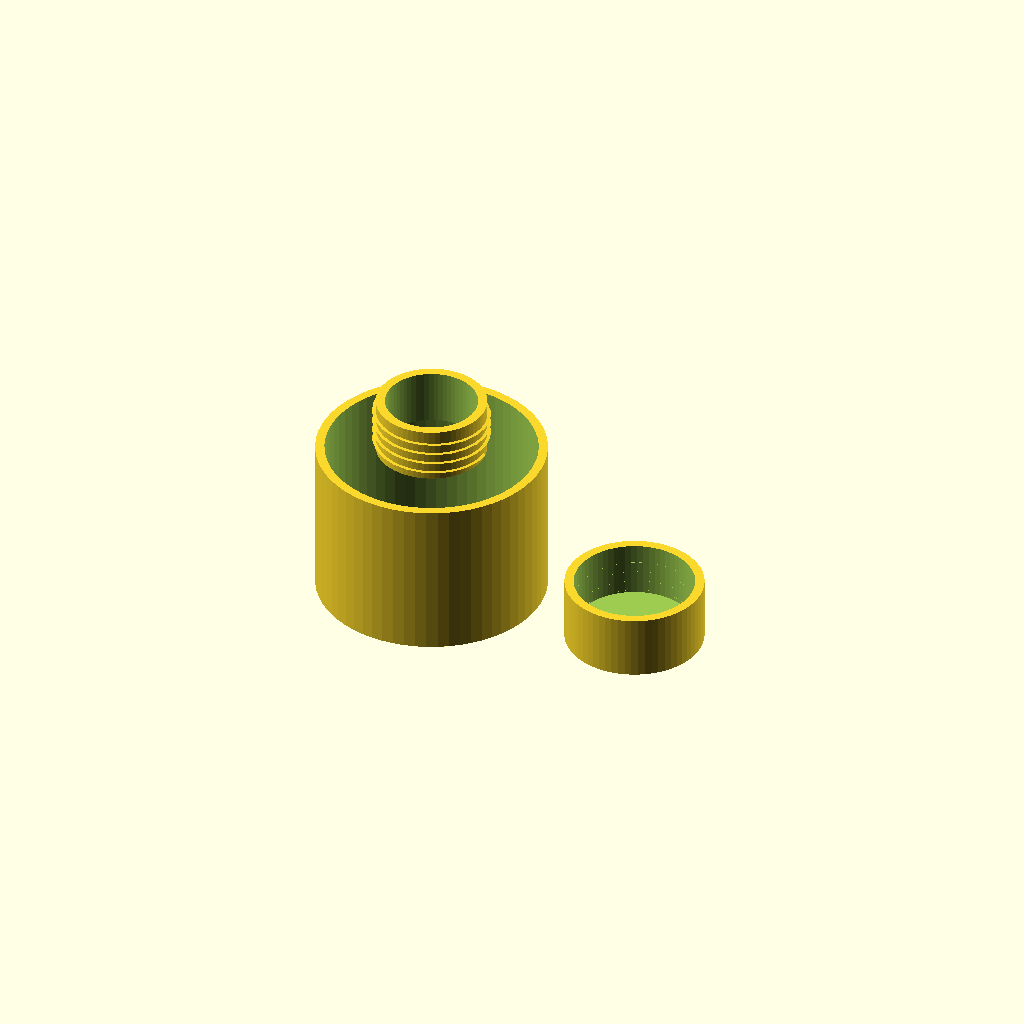
Cell 1 — every parameter at its default value.
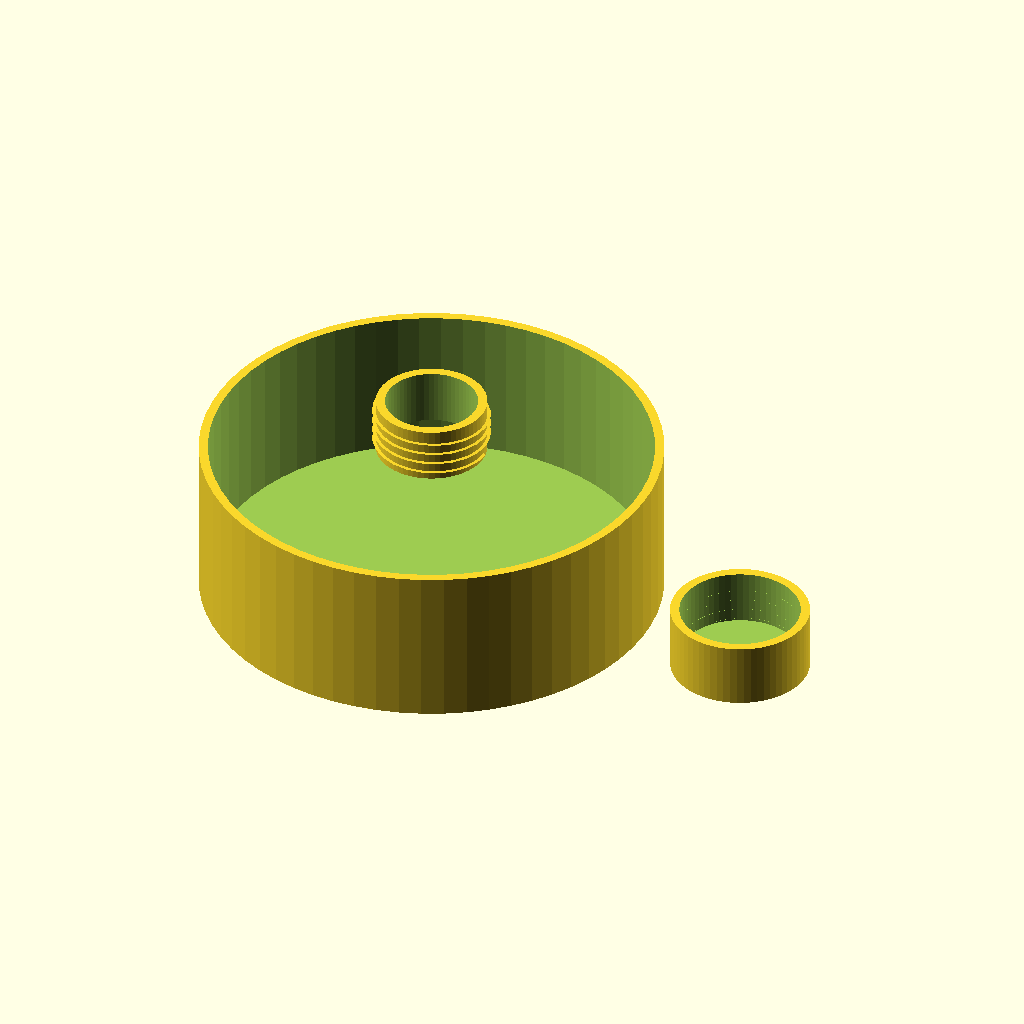
Cell 2 — body_radius set to 50, the other parameters unchanged.
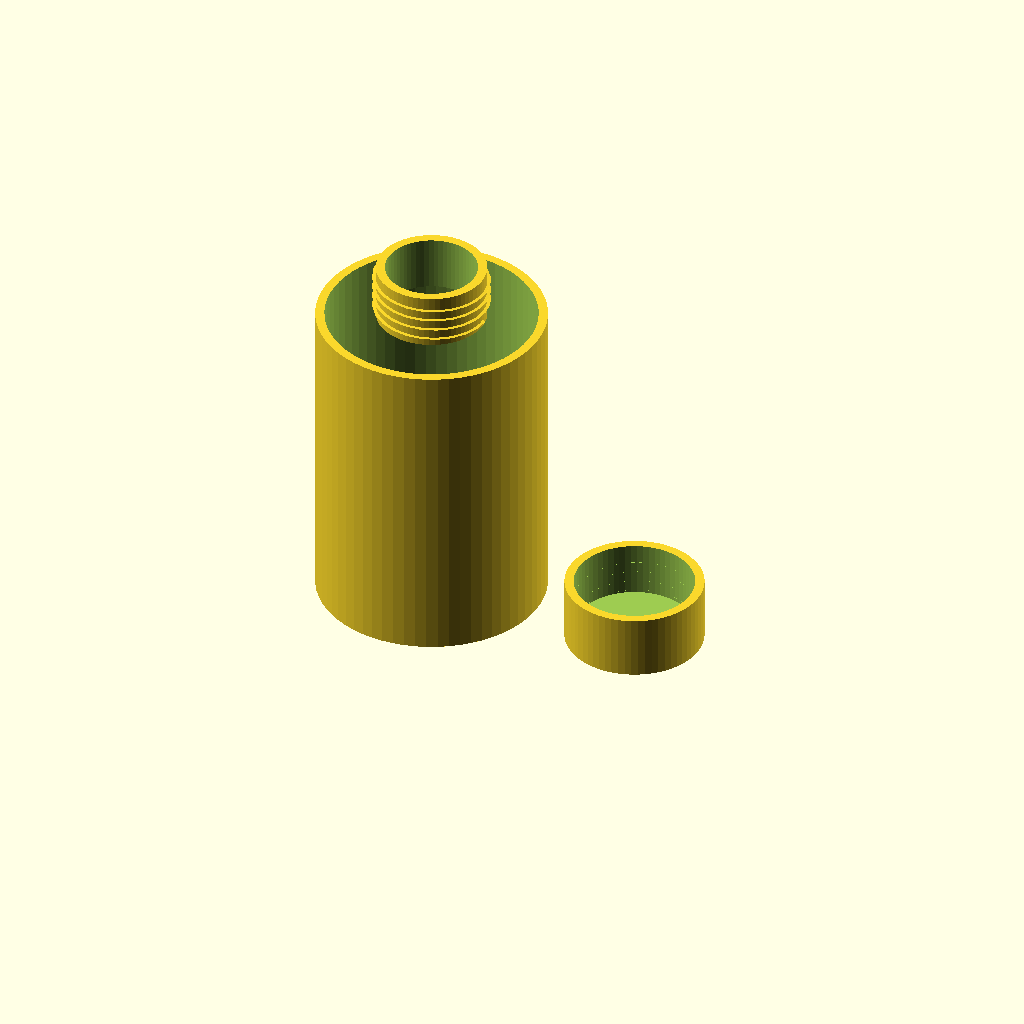
Cell 3: the same model with body_height = 70.
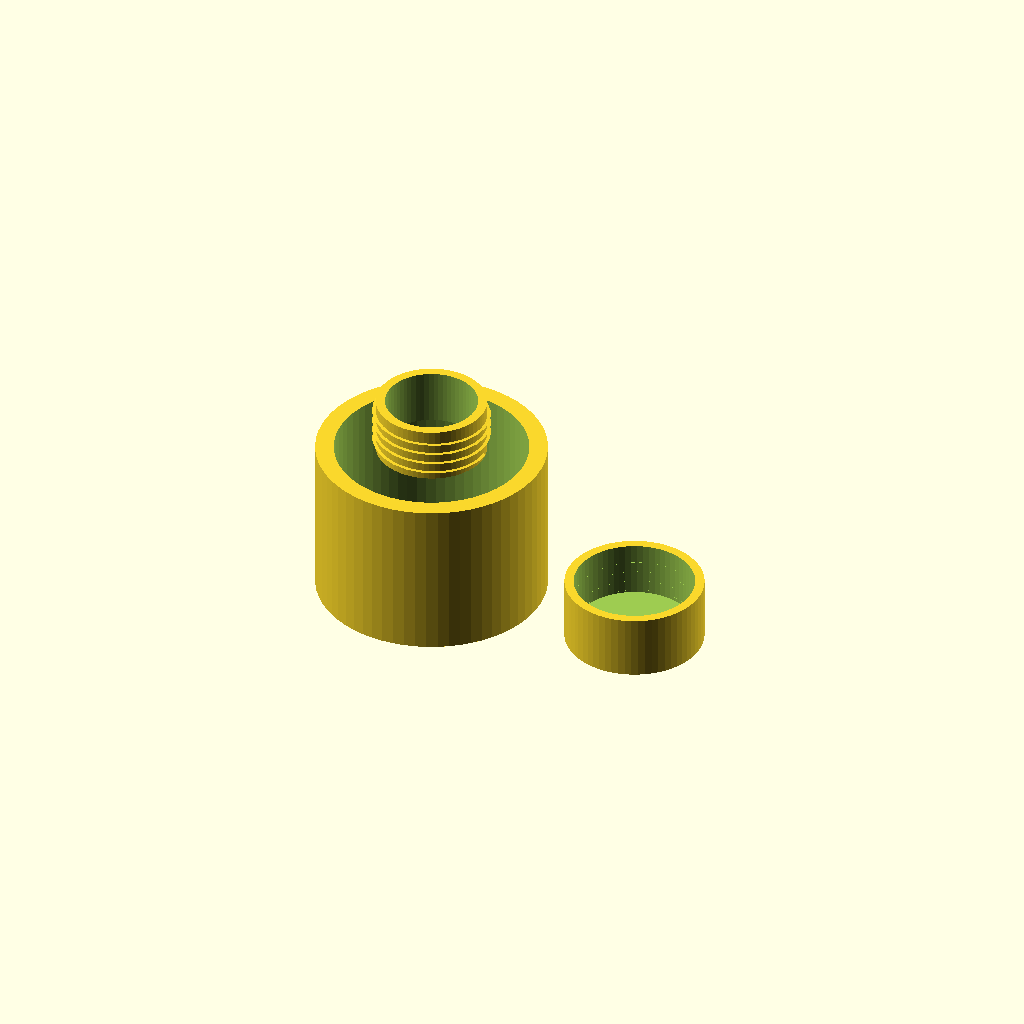
Cell 4: the same model with body_wall = 4.
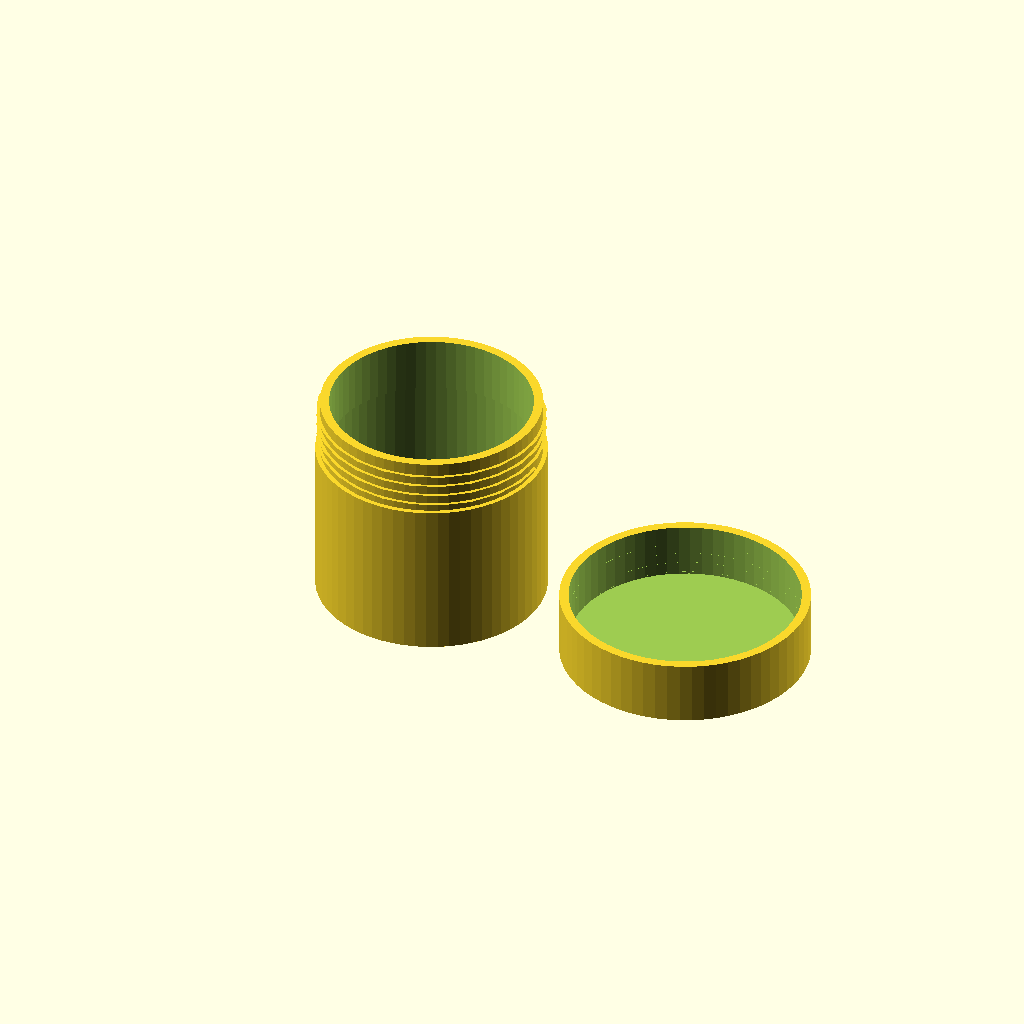
Cell 5 — neck_radius set to 24, the other parameters unchanged.
One fixed orthographic camera (rotation 55°, 0°, 25°; colour scheme Cornfield) for every cell.
Source of the model, tests/ai-mistakes/screw-jar.scad:
// expect: starts in mid-air at z = 35 mm
// An AI chat's answer to the app's prompt (2026-10): the cavity cut takes away the top the neck stands on.
// Tiny screw-top container — export/print the body and lid side by side.
// Units: mm

// Main dimensions
body_radius = 25;                 // outer body radius
body_height = 35;                 // body height
body_wall = 2;                    // body side-wall thickness
floor_thickness = 2;              // body floor thickness
neck_radius = 12;                 // neck radius at thread roots
neck_wall = 2;                    // neck wall thickness
neck_height = 12;                 // neck height above body

// Thread dimensions
thread_depth = 0.8;               // thread radial height
thread_pitch = 2.4;               // thread pitch
thread_width_ratio = 0.42;        // thread width as a fraction of pitch
fit_clearance = 0.25;             // thread clearance; increase if too tight
thread_bottom_clearance = 1.5;    // space below the threads
thread_top_clearance = 1.5;       // space above the threads
thread_slice_factor = 24;         // helical mesh slices per pitch
minimum_thread_slices = 24;       // minimum helical mesh slices

// Lid dimensions
lid_height = 14;                  // lid height
lid_wall = 2;                     // lid side-wall thickness
lid_top = 2;                      // lid top thickness

// Print layout
layout_gap = 8;                   // gap between body and lid
sides = 64;                       // circle resolution; maximum allowed: 96

// Small offsets and angles
epsilon = 0.02;                   // small overlap to avoid coincident surfaces
zero = 0;                         // zero coordinate
flip_angle = 180;                 // lid print-orientation rotation
full_turn = 360;                  // degrees in a full turn

// Derived dimensions
body_inner_radius = body_radius - body_wall;
neck_inner_radius = neck_radius - neck_wall;
thread_width = thread_pitch * thread_width_ratio;
thread_start = body_height + thread_bottom_clearance;
thread_height = neck_height - thread_bottom_clearance - thread_top_clearance;
lid_bottom_on_body = body_height + neck_height - lid_height;
lid_outer_radius = neck_radius + thread_depth + fit_clearance + lid_wall;
lid_layout_x = body_radius + lid_outer_radius + layout_gap;

$fn = sides;

// Helical thread ridge for the body, or matching groove cutter for the lid.
module helical_thread(root_radius, depth, pitch, start_z, height, female=false) {
    twist_angle = full_turn * height / pitch;
    slice_count = max(
        minimum_thread_slices,
        ceil(height / pitch * thread_slice_factor)
    );

    translate([zero, zero, start_z])
        linear_extrude(
            height = height,
            twist = twist_angle,
            slices = slice_count,
            convexity = 10
        )
            translate([root_radius, zero])
                polygon(points =
                    female
                    ? [
                        [depth, -thread_width / 2],
                        [zero, zero],
                        [depth, thread_width / 2]
                      ]
                    : [
                        [zero, -thread_width / 2],
                        [depth, zero],
                        [zero, thread_width / 2]
                      ]
                );
}

module body() {
    union() {
        // Hollow body with a narrower neck opening.
        difference() {
            union() {
                cylinder(r=body_radius, h=body_height);
                translate([zero, zero, body_height])
                    cylinder(r=neck_radius, h=neck_height);
            }

            translate([zero, zero, floor_thickness])
                cylinder(
                    r=body_inner_radius,
                    h=body_height - floor_thickness + epsilon
                );

            translate([zero, zero, body_height])
                cylinder(
                    r=neck_inner_radius,
                    h=neck_height + epsilon
                );
        }

        // External screw thread.
        helical_thread(
            neck_radius,
            thread_depth,
            thread_pitch,
            thread_start,
            thread_height
        );
    }
}

// Lid is modeled with its opening at z=0, ready to be inverted for printing.
module lid_local() {
    difference() {
        cylinder(r=lid_outer_radius, h=lid_height);

        // Hollow interior, leaving the lid top closed.
        translate([zero, zero, -epsilon])
            cylinder(
                r=neck_radius + thread_depth + fit_clearance,
                h=lid_height - lid_top + epsilon
            );

        // Matching internal thread groove.
        helical_thread(
            neck_radius + fit_clearance,
            thread_depth + fit_clearance,
            thread_pitch,
            thread_start - lid_bottom_on_body,
            thread_height,
            female=true
        );
    }
}

// Both parts are separate and rest on the bed.
// The lid is placed top-face-down so its opening faces upward for printing.
body();

translate([lid_layout_x, zero, lid_height])
    rotate([flip_angle, zero, zero])
        lid_local();
Customizer parameters (derived from the source; name, type, default, range or options):
body_radius: number, default 25
body_height: number, default 35
body_wall: number, default 2
floor_thickness: number, default 2
neck_radius: number, default 12
neck_wall: number, default 2
neck_height: number, default 12
thread_depth: number, default 0.8
thread_pitch: number, default 2.4
thread_width_ratio: number, default 0.42
fit_clearance: number, default 0.25
thread_bottom_clearance: number, default 1.5
thread_top_clearance: number, default 1.5
thread_slice_factor: number, default 24
minimum_thread_slices: number, default 24
lid_height: number, default 14
lid_wall: number, default 2
lid_top: number, default 2
layout_gap: number, default 8
sides: number, default 64
epsilon: number, default 0.02
zero: number, default 0
flip_angle: number, default 180
full_turn: number, default 360
